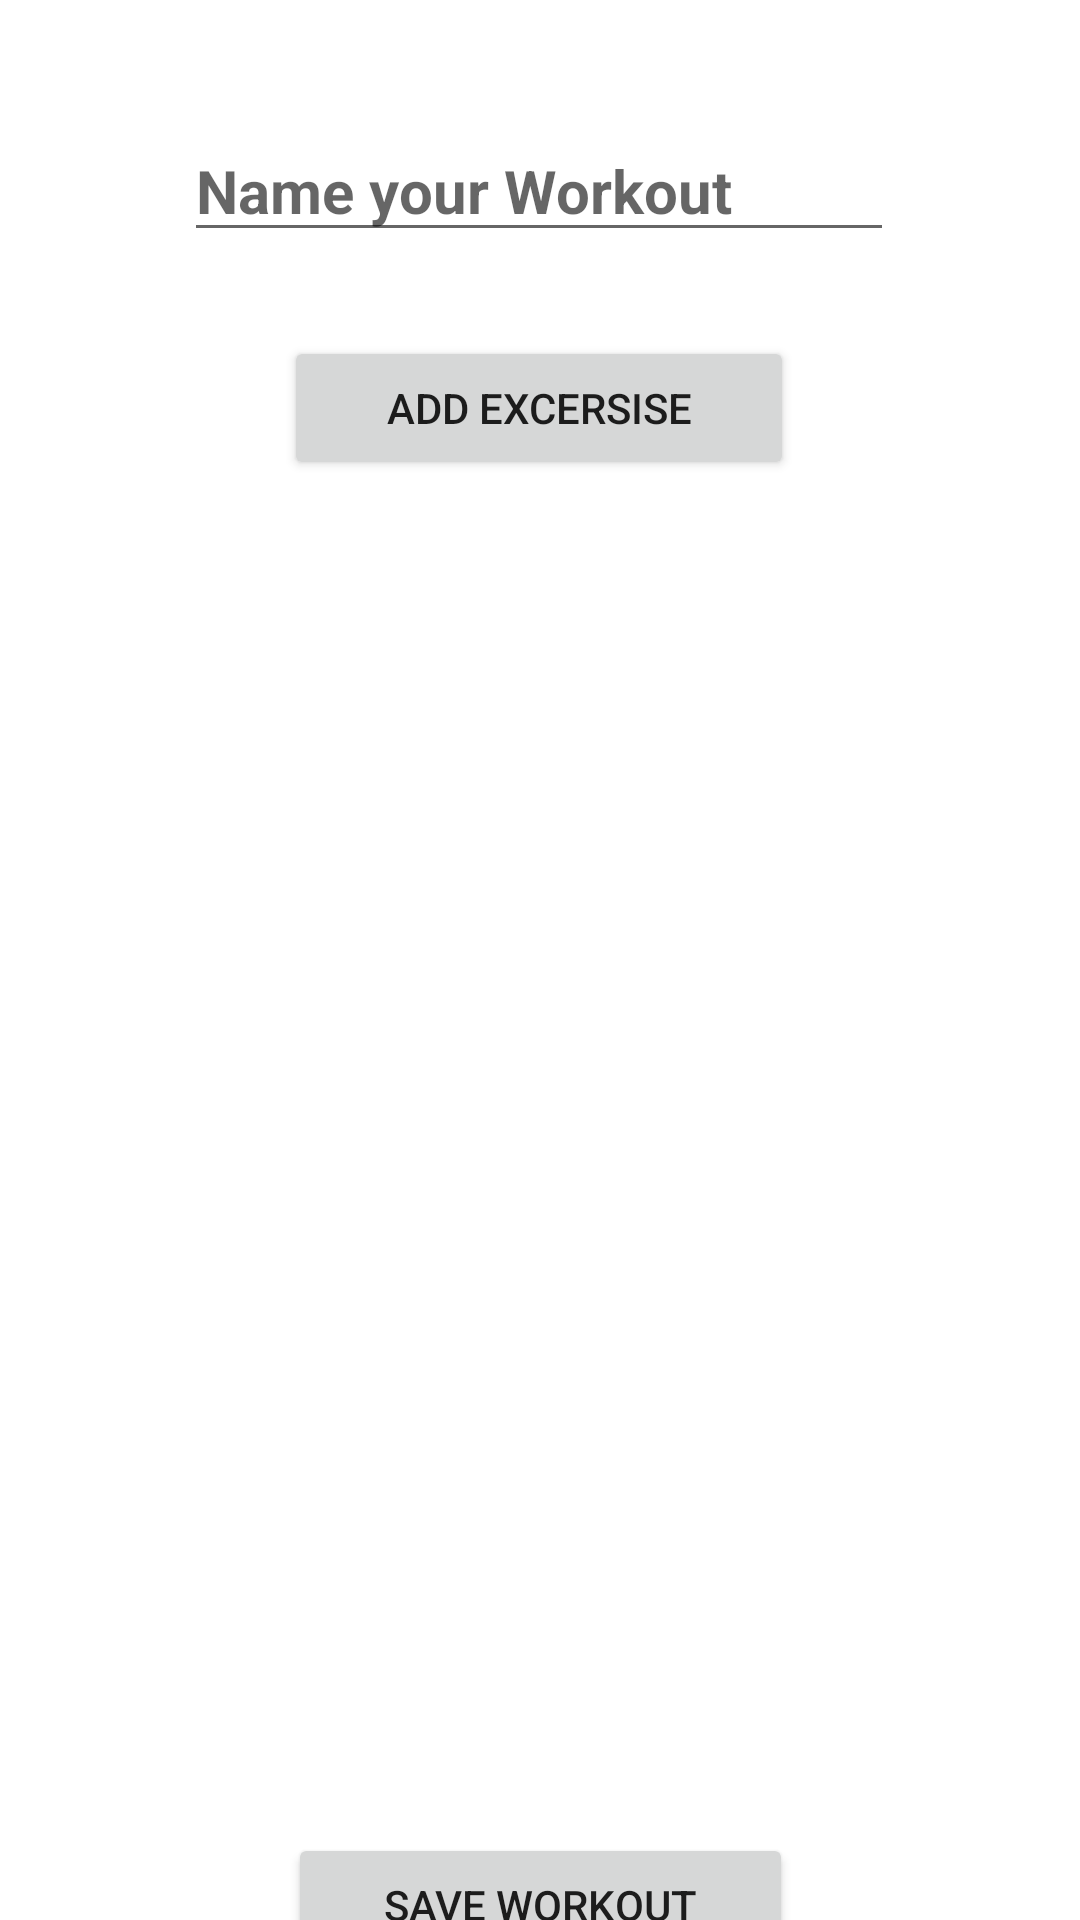

Produce the Android XML layout that renders to this screen, including the resource entries it uses.
<!-- AndroidManifest.xml: application theme Theme.Fitclub -->
<!-- res/layout/activity_customizable_recycler_view.xml -->
<?xml version="1.0" encoding="utf-8"?>
<androidx.constraintlayout.widget.ConstraintLayout xmlns:android="http://schemas.android.com/apk/res/android"
    xmlns:app="http://schemas.android.com/apk/res-auto"
    xmlns:tools="http://schemas.android.com/tools"
    android:layout_width="match_parent"
    android:layout_height="match_parent"
    tools:context=".presentation.CustomizableRecyclerView">

    <EditText
        android:id="@+id/CustomExerciseName"
        android:layout_width="wrap_content"
        android:layout_height="wrap_content"
        android:layout_marginTop="40dp"
        android:ems="10"
        android:hint="Name your Workout"
        android:inputType="textPersonName"
        android:textSize="20sp"
        android:textStyle="bold"
        app:layout_constraintEnd_toEndOf="parent"
        app:layout_constraintHorizontal_bias="0.497"
        app:layout_constraintStart_toStartOf="parent"
        app:layout_constraintTop_toTopOf="parent" />

    <Button
        android:id="@+id/btn_add_exercise"
        android:layout_width="wrap_content"
        android:layout_height="wrap_content"
        android:layout_marginTop="28dp"
        android:paddingLeft="34dp"
        android:paddingRight="34dp"
        android:text="Add Excersise"
        app:layout_constraintEnd_toEndOf="@+id/CustomExerciseName"
        app:layout_constraintStart_toStartOf="@+id/CustomExerciseName"
        app:layout_constraintTop_toBottomOf="@+id/CustomExerciseName" />

    <androidx.recyclerview.widget.RecyclerView
        android:id="@+id/customizaleRecycleView"
        android:layout_width="0dp"
        android:layout_height="450dp"
        android:layout_marginTop="20dp"
        app:layout_constraintEnd_toEndOf="parent"
        app:layout_constraintStart_toStartOf="parent"
        app:layout_constraintTop_toBottomOf="@+id/btn_add_exercise" />

    <Button
        android:id="@+id/btn_save_workout"
        android:layout_width="wrap_content"
        android:layout_height="wrap_content"
        android:paddingLeft="32dp"
        android:paddingRight="32dp"
        android:text="Save workout"
        app:layout_constraintBottom_toBottomOf="parent"
        app:layout_constraintEnd_toEndOf="parent"
        app:layout_constraintStart_toStartOf="parent"
        app:layout_constraintTop_toBottomOf="@+id/customizaleRecycleView" />

</androidx.constraintlayout.widget.ConstraintLayout>
<!-- resources referenced by this layout -->
<resources>
  <style name="Theme.Fitclub" parent="Theme.MaterialComponents.DayNight.DarkActionBar">
          
          <item name="colorPrimary">@color/purple_500</item>
          <item name="colorPrimaryVariant">@color/purple_700</item>
          <item name="colorOnPrimary">@color/white</item>
          
          <item name="colorSecondary">@color/teal_200</item>
          <item name="colorSecondaryVariant">@color/teal_700</item>
          <item name="colorOnSecondary">@color/black</item>
          
          <item name="android:statusBarColor">?attr/colorPrimaryVariant</item>
          
      </style>
  <!-- not gathered from this repository: default colours our renderer supplied (Android Studio template values) -->
  <color name="purple_500">#FF6200EE</color>
  <color name="purple_700">#FF3700B3</color>
  <color name="teal_200">#FF03DAC5</color>
  <color name="teal_700">#FF018786</color>
  <color name="black">#FF000000</color>
  <color name="white">#FFFFFFFF</color>
</resources>
